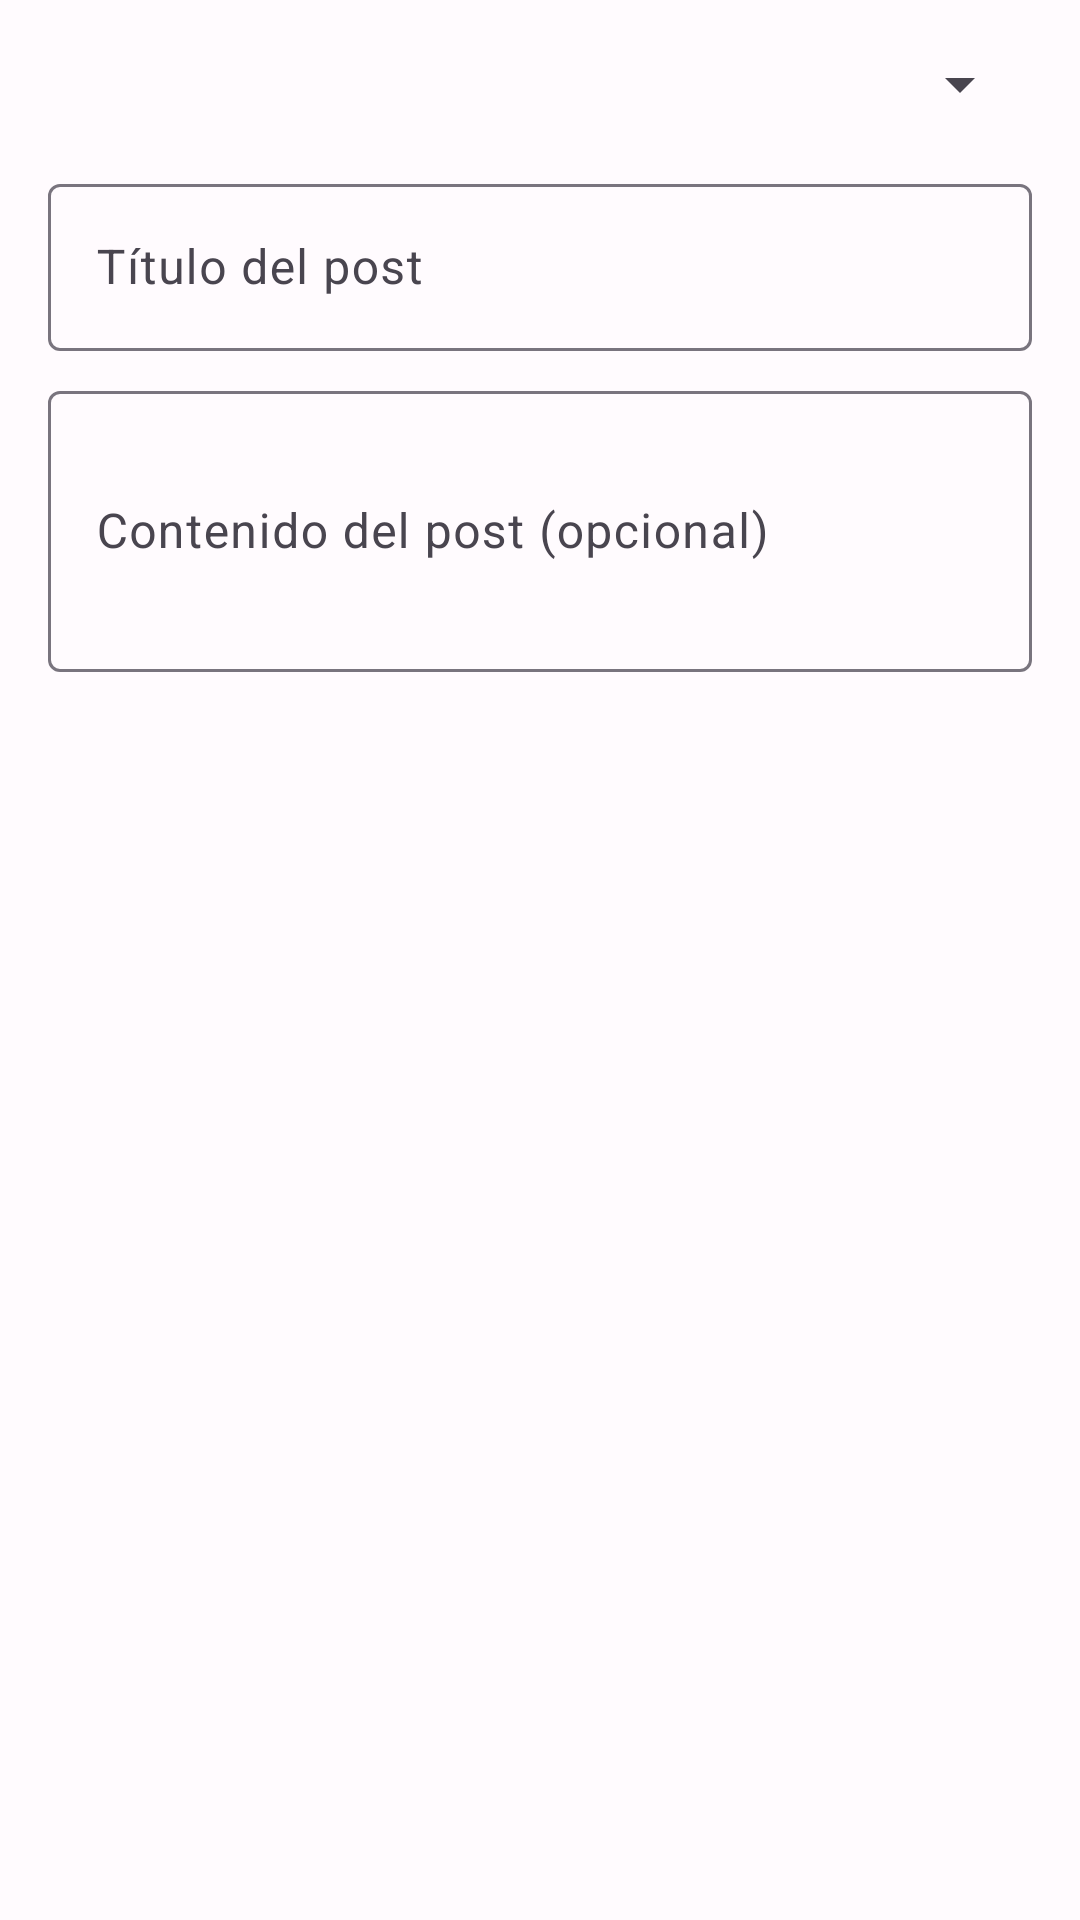

Layout XML and referenced resources for this Android screen:
<!-- AndroidManifest.xml: application theme Theme.AppV1 -->
<!-- res/layout/dialog_create_post.xml -->
<?xml version="1.0" encoding="utf-8"?>
<LinearLayout xmlns:android="http://schemas.android.com/apk/res/android"
    android:layout_width="match_parent"
    android:layout_height="wrap_content"
    android:orientation="vertical"
    android:padding="16dp">

    <Spinner
        android:id="@+id/userSpinner"
        android:layout_width="match_parent"
        android:layout_height="wrap_content"
        android:layout_marginBottom="16dp" />

    <com.google.android.material.textfield.TextInputLayout
        android:layout_width="match_parent"
        android:layout_height="wrap_content"
        android:hint="@string/post_title_hint">

        <com.google.android.material.textfield.TextInputEditText
            android:id="@+id/titleInput"
            android:layout_width="match_parent"
            android:layout_height="wrap_content"
            android:inputType="text" />
    </com.google.android.material.textfield.TextInputLayout>

    <com.google.android.material.textfield.TextInputLayout
        android:layout_width="match_parent"
        android:layout_height="wrap_content"
        android:layout_marginTop="8dp"
        android:hint="@string/post_content_hint">

        <com.google.android.material.textfield.TextInputEditText
            android:id="@+id/contentInput"
            android:layout_width="match_parent"
            android:layout_height="wrap_content"
            android:inputType="textMultiLine"
            android:maxLines="5"
            android:minLines="3" />
    </com.google.android.material.textfield.TextInputLayout>

</LinearLayout>
<!-- resources referenced by this layout -->
<resources>
  <string name="post_content_hint">Contenido del post (opcional)</string>
  <string name="post_title_hint">Título del post</string>
  <style name="Theme.AppV1" parent="Base.Theme.AppV1" />
  <style name="Base.Theme.AppV1" parent="Theme.Material3.Light.NoActionBar">
          
          <item name="colorPrimary">@color/md_theme_light_primary</item>
          <item name="colorOnPrimary">@color/md_theme_light_onPrimary</item>
          <item name="colorPrimaryContainer">@color/md_theme_light_primaryContainer</item>
          <item name="colorOnPrimaryContainer">@color/md_theme_light_onPrimaryContainer</item>
          <item name="colorSecondary">@color/md_theme_light_secondary</item>
          <item name="colorOnSecondary">@color/md_theme_light_onSecondary</item>
          <item name="colorSecondaryContainer">@color/md_theme_light_secondaryContainer</item>
          <item name="colorOnSecondaryContainer">@color/md_theme_light_onSecondaryContainer</item>
          <item name="colorTertiary">@color/md_theme_light_tertiary</item>
          <item name="colorOnTertiary">@color/md_theme_light_onTertiary</item>
          <item name="colorTertiaryContainer">@color/md_theme_light_tertiaryContainer</item>
          <item name="colorOnTertiaryContainer">@color/md_theme_light_onTertiaryContainer</item>
          <item name="android:colorBackground">@color/md_theme_light_background</item>
          <item name="colorOnBackground">@color/md_theme_light_onBackground</item>
          <item name="colorSurface">@color/md_theme_light_surface</item>
          <item name="colorOnSurface">@color/md_theme_light_onSurface</item>
          <item name="colorSurfaceVariant">@color/md_theme_light_surfaceVariant</item>
          <item name="colorOnSurfaceVariant">@color/md_theme_light_onSurfaceVariant</item>
          <item name="colorError">@color/md_theme_light_error</item>
          <item name="colorErrorContainer">@color/md_theme_light_errorContainer</item>
          <item name="colorOnError">@color/md_theme_light_onError</item>
          <item name="colorOnErrorContainer">@color/md_theme_light_onErrorContainer</item>
          <item name="colorOutline">@color/md_theme_light_outline</item>
          <item name="colorOutlineVariant">@color/md_theme_light_outlineVariant</item>
      </style>
  <color name="md_theme_light_primary">#6750A4</color>
  <color name="md_theme_light_onPrimary">#FFFFFF</color>
  <color name="md_theme_light_primaryContainer">#EADDFF</color>
  <color name="md_theme_light_onPrimaryContainer">#21005D</color>
  <color name="md_theme_light_secondary">#625B71</color>
  <color name="md_theme_light_onSecondary">#FFFFFF</color>
  <color name="md_theme_light_secondaryContainer">#E8DEF8</color>
  <color name="md_theme_light_onSecondaryContainer">#1D192B</color>
  <color name="md_theme_light_tertiary">#7D5260</color>
  <color name="md_theme_light_onTertiary">#FFFFFF</color>
  <color name="md_theme_light_tertiaryContainer">#FFD8E4</color>
  <color name="md_theme_light_onTertiaryContainer">#31111D</color>
  <color name="md_theme_light_background">#FFFBFE</color>
  <color name="md_theme_light_onBackground">#1C1B1F</color>
  <color name="md_theme_light_surface">#FFFBFE</color>
  <color name="md_theme_light_onSurface">#1C1B1F</color>
  <color name="md_theme_light_surfaceVariant">#E7E0EC</color>
  <color name="md_theme_light_onSurfaceVariant">#49454F</color>
  <color name="md_theme_light_error">#B3261E</color>
  <color name="md_theme_light_errorContainer">#F9DEDC</color>
  <color name="md_theme_light_onError">#FFFFFF</color>
  <color name="md_theme_light_onErrorContainer">#410E0B</color>
  <color name="md_theme_light_outline">#79747E</color>
  <color name="md_theme_light_outlineVariant">#CAC4D0</color>
</resources>
